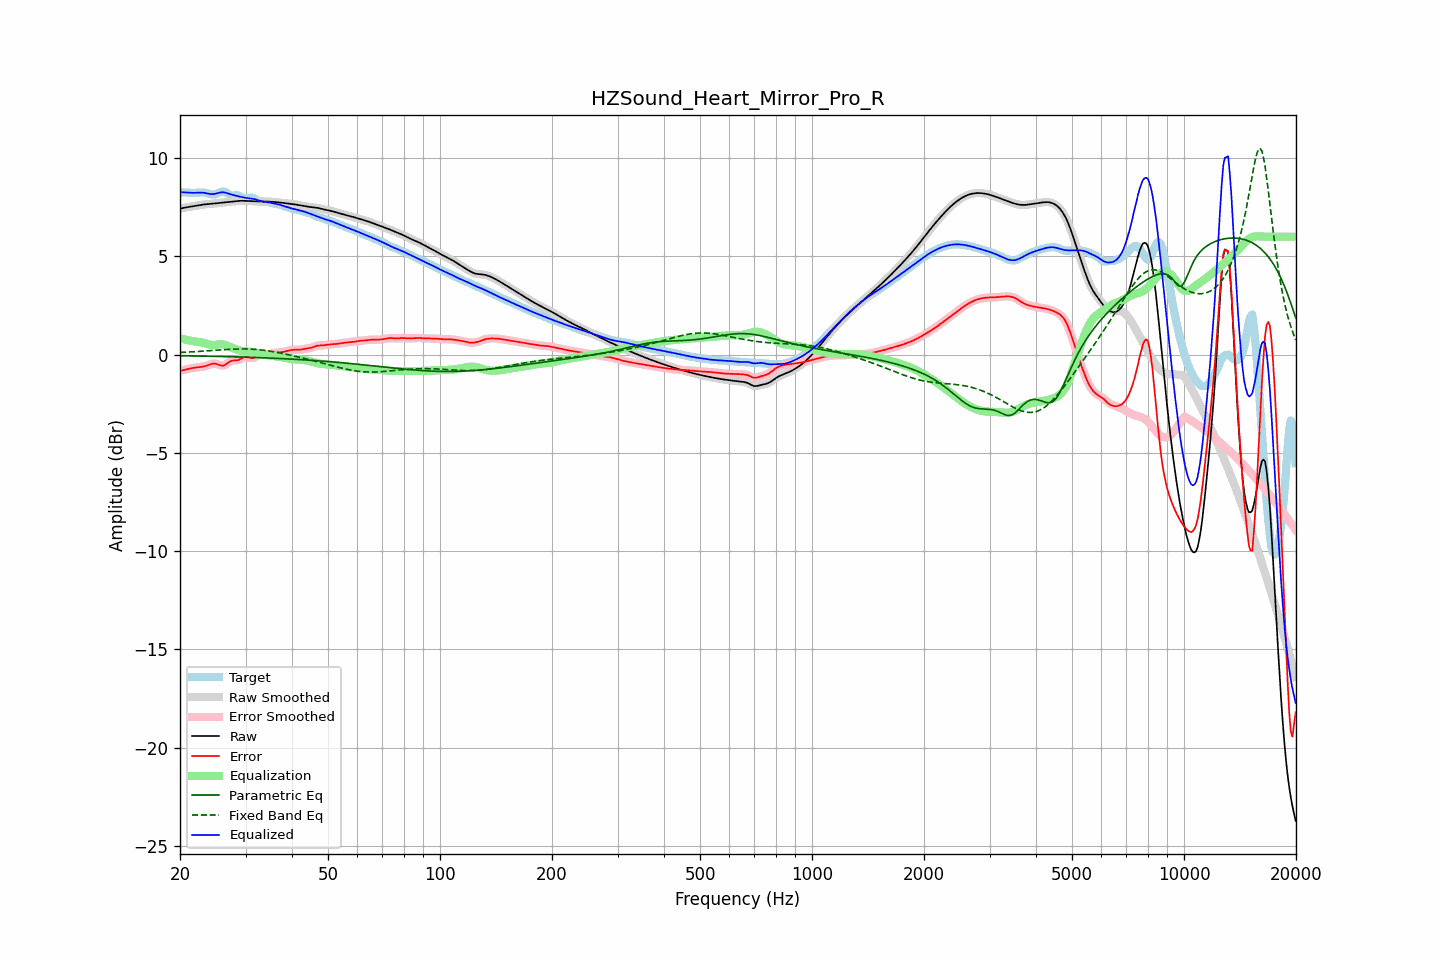

The table this chart was drawn from, first rows:
frequency, raw, error, smoothed, error_smoothed, equalization, parametric_eq, fixed_band_eq, equalized_raw, equalized_smoothed, target
20.00, 7.42, -0.84, 7.42, -0.84, 0.84, -0.06, 0.11, 8.26, 8.26, 8.26
20.20, 7.44, -0.81, 7.44, -0.81, 0.81, -0.06, 0.11, 8.26, 8.26, 8.26
20.40, 7.46, -0.79, 7.46, -0.79, 0.79, -0.06, 0.12, 8.25, 8.25, 8.25
20.61, 7.48, -0.77, 7.48, -0.77, 0.77, -0.06, 0.12, 8.25, 8.25, 8.25
20.81, 7.49, -0.75, 7.49, -0.75, 0.75, -0.06, 0.12, 8.24, 8.24, 8.24
21.02, 7.51, -0.73, 7.51, -0.73, 0.73, -0.06, 0.13, 8.24, 8.24, 8.24
21.23, 7.52, -0.71, 7.52, -0.71, 0.71, -0.07, 0.13, 8.23, 8.23, 8.23
21.44, 7.53, -0.70, 7.53, -0.70, 0.70, -0.07, 0.14, 8.23, 8.23, 8.23
21.66, 7.55, -0.68, 7.55, -0.68, 0.68, -0.07, 0.14, 8.23, 8.23, 8.23
21.87, 7.56, -0.67, 7.56, -0.67, 0.67, -0.07, 0.15, 8.23, 8.23, 8.23
22.09, 7.57, -0.66, 7.57, -0.66, 0.66, -0.07, 0.15, 8.24, 8.24, 8.23
22.31, 7.59, -0.65, 7.59, -0.65, 0.65, -0.07, 0.16, 8.24, 8.24, 8.24
22.54, 7.60, -0.64, 7.60, -0.64, 0.64, -0.07, 0.16, 8.24, 8.24, 8.24
22.76, 7.62, -0.63, 7.62, -0.63, 0.63, -0.08, 0.17, 8.24, 8.24, 8.25
22.99, 7.63, -0.62, 7.63, -0.62, 0.61, -0.08, 0.17, 8.24, 8.24, 8.25
23.22, 7.64, -0.60, 7.64, -0.60, 0.59, -0.08, 0.18, 8.23, 8.23, 8.24
23.45, 7.65, -0.58, 7.65, -0.58, 0.57, -0.08, 0.18, 8.21, 8.21, 8.23
23.69, 7.66, -0.55, 7.66, -0.55, 0.54, -0.08, 0.19, 8.20, 8.20, 8.21
23.92, 7.66, -0.52, 7.66, -0.52, 0.52, -0.08, 0.19, 8.18, 8.18, 8.18
24.16, 7.67, -0.49, 7.67, -0.49, 0.50, -0.09, 0.20, 8.17, 8.17, 8.16
24.40, 7.68, -0.47, 7.68, -0.47, 0.49, -0.09, 0.21, 8.16, 8.16, 8.15
24.65, 7.68, -0.46, 7.68, -0.46, 0.49, -0.09, 0.21, 8.17, 8.17, 8.14
24.89, 7.69, -0.46, 7.69, -0.46, 0.49, -0.09, 0.22, 8.18, 8.18, 8.15
25.14, 7.70, -0.48, 7.70, -0.49, 0.50, -0.09, 0.22, 8.21, 8.21, 8.19
25.39, 7.71, -0.52, 7.71, -0.52, 0.52, -0.09, 0.23, 8.23, 8.23, 8.23
25.65, 7.72, -0.54, 7.72, -0.54, 0.52, -0.10, 0.24, 8.25, 8.25, 8.27
25.91, 7.73, -0.56, 7.73, -0.56, 0.52, -0.10, 0.24, 8.25, 8.25, 8.29
26.16, 7.74, -0.56, 7.74, -0.56, 0.51, -0.10, 0.25, 8.25, 8.25, 8.30
26.43, 7.75, -0.53, 7.75, -0.52, 0.49, -0.10, 0.25, 8.24, 8.24, 8.28
26.69, 7.76, -0.47, 7.76, -0.47, 0.46, -0.10, 0.26, 8.22, 8.22, 8.23
26.96, 7.77, -0.41, 7.77, -0.41, 0.43, -0.11, 0.26, 8.20, 8.20, 8.18
27.23, 7.78, -0.35, 7.78, -0.36, 0.39, -0.11, 0.27, 8.17, 8.17, 8.13
27.50, 7.78, -0.32, 7.78, -0.32, 0.36, -0.11, 0.27, 8.14, 8.14, 8.10
27.77, 7.79, -0.30, 7.79, -0.30, 0.33, -0.11, 0.28, 8.12, 8.12, 8.09
28.05, 7.80, -0.30, 7.80, -0.30, 0.30, -0.12, 0.28, 8.10, 8.10, 8.10
28.33, 7.81, -0.30, 7.81, -0.30, 0.27, -0.12, 0.28, 8.08, 8.08, 8.11
28.62, 7.82, -0.28, 7.82, -0.28, 0.24, -0.12, 0.28, 8.06, 8.06, 8.10
28.90, 7.82, -0.25, 7.82, -0.25, 0.22, -0.12, 0.29, 8.04, 8.04, 8.07
29.19, 7.82, -0.21, 7.82, -0.21, 0.20, -0.12, 0.29, 8.02, 8.02, 8.03
29.48, 7.82, -0.15, 7.82, -0.16, 0.18, -0.13, 0.29, 8.00, 8.00, 7.98
29.78, 7.82, -0.12, 7.82, -0.12, 0.17, -0.13, 0.29, 7.99, 7.99, 7.94
30.08, 7.82, -0.11, 7.82, -0.11, 0.16, -0.13, 0.29, 7.97, 7.97, 7.92
30.38, 7.81, -0.12, 7.81, -0.13, 0.15, -0.13, 0.28, 7.96, 7.96, 7.93
30.68, 7.81, -0.15, 7.81, -0.15, 0.14, -0.14, 0.28, 7.95, 7.95, 7.96
30.99, 7.80, -0.18, 7.81, -0.18, 0.14, -0.14, 0.28, 7.94, 7.94, 7.98
31.30, 7.80, -0.18, 7.80, -0.18, 0.13, -0.14, 0.27, 7.93, 7.93, 7.98
31.61, 7.80, -0.16, 7.80, -0.15, 0.12, -0.15, 0.27, 7.92, 7.92, 7.96
31.93, 7.80, -0.11, 7.80, -0.11, 0.10, -0.15, 0.26, 7.90, 7.90, 7.91
32.24, 7.79, -0.06, 7.79, -0.06, 0.08, -0.15, 0.26, 7.87, 7.87, 7.85
32.57, 7.79, -0.02, 7.79, -0.02, 0.06, -0.15, 0.25, 7.85, 7.85, 7.81
32.89, 7.79, 0.00, 7.79, -0.00, 0.03, -0.16, 0.24, 7.82, 7.82, 7.79
33.22, 7.79, 0.01, 7.79, 0.00, 0.01, -0.16, 0.23, 7.80, 7.80, 7.78
33.55, 7.79, 0.00, 7.79, 0.00, -0.01, -0.16, 0.22, 7.78, 7.78, 7.78
33.89, 7.78, 0.00, 7.78, 0.00, -0.02, -0.17, 0.21, 7.76, 7.76, 7.78
34.23, 7.78, 0.01, 7.78, 0.01, -0.03, -0.17, 0.20, 7.75, 7.75, 7.77
34.57, 7.78, 0.03, 7.78, 0.03, -0.04, -0.17, 0.19, 7.75, 7.75, 7.76
34.92, 7.78, 0.05, 7.78, 0.05, -0.05, -0.18, 0.17, 7.73, 7.73, 7.73
35.27, 7.77, 0.06, 7.77, 0.06, -0.06, -0.18, 0.16, 7.72, 7.72, 7.71
35.62, 7.77, 0.08, 7.77, 0.08, -0.07, -0.18, 0.15, 7.70, 7.70, 7.69
35.97, 7.76, 0.09, 7.76, 0.09, -0.08, -0.19, 0.13, 7.68, 7.68, 7.67
... 635 more rows
